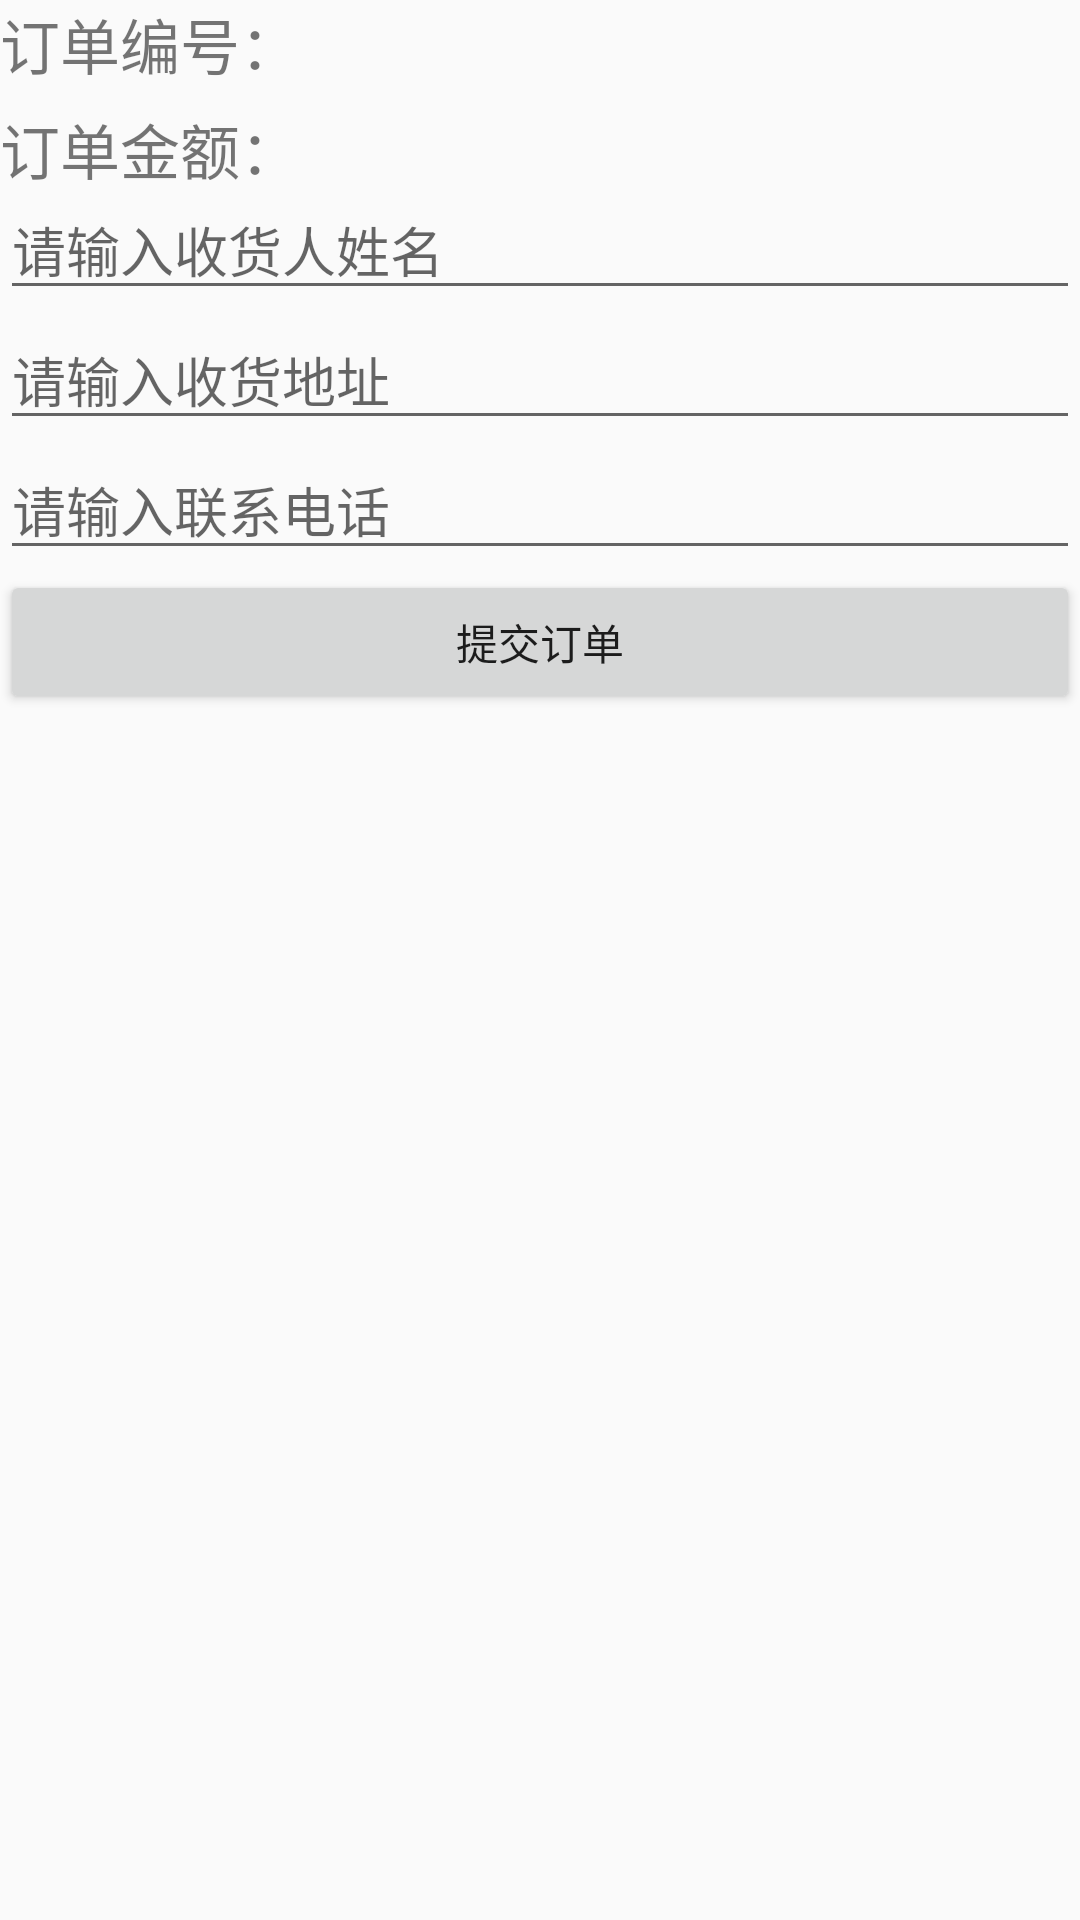

Reconstruct the res/layout file that produces this screen, plus the resources it refers to.
<!-- AndroidManifest.xml: application theme AppTheme -->
<!-- res/layout/activity_order_info.xml -->
<?xml version="1.0" encoding="utf-8"?>
<LinearLayout
    xmlns:android="http://schemas.android.com/apk/res/android"
    xmlns:tools="http://schemas.android.com/tools"
    android:orientation="vertical"
    android:layout_width="match_parent"
    android:layout_height="match_parent">

    <LinearLayout
        android:layout_width="match_parent"
        android:layout_height="30dp"
        android:id="@+id/frist"
        android:orientation="horizontal">
        <TextView
            android:layout_width="120dp"
            android:layout_height="40dp"
            android:id="@+id/orderid"
            android:text="订单编号："
            android:textSize="20dp"/>
        <TextView
            android:layout_width="120dp"
            android:layout_height="40dp"
            android:id="@+id/order_id"
            android:textSize="20dp"/>
    </LinearLayout>
    <LinearLayout
        android:layout_width="match_parent"
        android:layout_height="30dp"
        android:id="@+id/second"

        android:layout_below="@id/frist"
        android:orientation="horizontal">
        <TextView
            android:layout_width="120dp"
            android:layout_height="40dp"
            android:text="订单金额："
            android:textSize="20dp"
            android:layout_gravity="center"
            android:layout_marginTop="10dp"/>
        <TextView
            android:layout_width="120dp"
            android:layout_height="40dp"
            android:id="@+id/price"
            android:textSize="20dp"/>

    </LinearLayout>
    <EditText
        android:layout_width="match_parent"
        android:layout_height="wrap_content"
        android:id="@+id/recevice"
        android:hint="请输入收货人姓名"/>
    <EditText
        android:layout_width="match_parent"
        android:layout_height="wrap_content"
        android:id="@+id/address"
        android:hint="请输入收货地址"/>
    <EditText
        android:layout_width="match_parent"
        android:layout_height="wrap_content"
        android:id="@+id/phone"
        android:hint="请输入联系电话"/>
    <Button
        android:layout_width="match_parent"
        android:layout_height="wrap_content"
        android:id="@+id/order_insert"
        android:text="提交订单" />

    
</LinearLayout>
<!-- resources referenced by this layout -->
<resources>
  <style name="AppTheme" parent="Theme.AppCompat.Light.DarkActionBar">
          
          <item name="colorPrimary">@color/colorPrimary</item>
          <item name="colorPrimaryDark">@color/colorPrimaryDark</item>
          <item name="colorAccent">@color/colorAccent</item>
      </style>
  <!-- not gathered from this repository: default colours our renderer supplied (Android Studio template values) -->
  <color name="colorPrimary">#FF6200EE</color>
  <color name="colorPrimaryDark">#FF3700B3</color>
  <color name="colorAccent">#FF03DAC5</color>
</resources>
